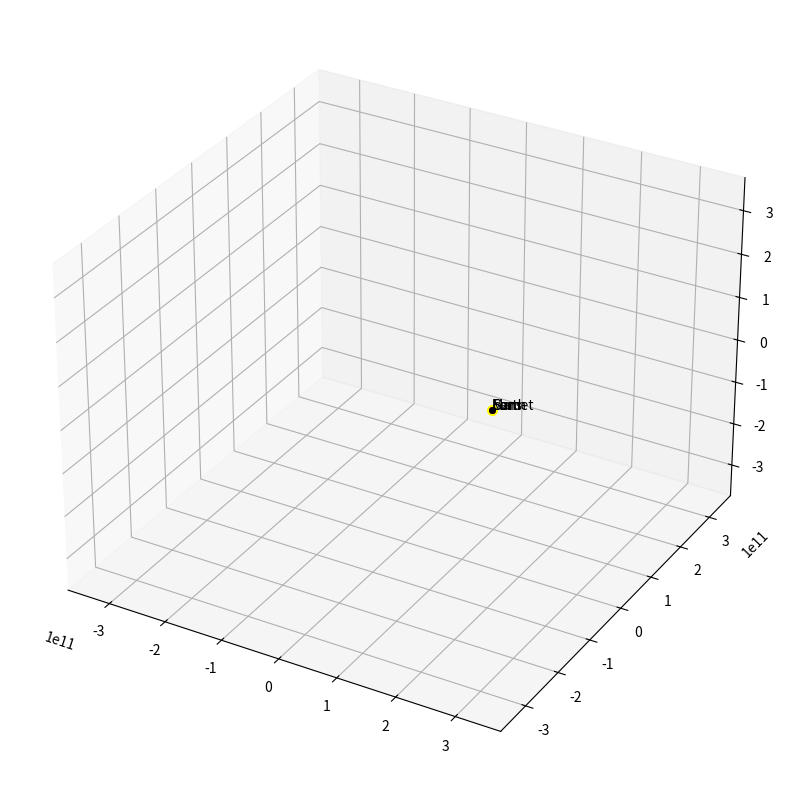

Reproduce this figure in Python.
G           = 6.67e-11
Mb          = 4.0e30                    # black hole
Ms          = 2.0e30                    # sun
Me          = 5.972e24                  # earth        
Mm          = 6.39e23                   # mars
Mc          = 6.39e20                   # unknown comet
AU          = 1.5e11
daysec      = 24.0*60*60

e_ap_v      = 29290                     # earth velocity at aphelion
m_ap_v      = 21970                     # mars velocity at aphelion
commet_v    = 7000

gravconst_e = G*Me*Ms
gravconst_m = G*Mm*Ms
gravconst_c = G*Mc*Ms

# setup the starting conditions
# earth
xe,ye,ze    = 1.0167*AU,0,0
xve,yve,zve = 0,e_ap_v,0

# mars
xm,ym,zm    = 1.666*AU,0,0
xvm,yvm,zvm = 0,m_ap_v,0

# comet
xc,yc,zc    = 2*AU,0,0
xvc,yvc,zvc = 0,commet_v,3000

# sun
xs,ys,zs    = 0,0,0
xvs,yvs,zvs = 0,0,0

t           = 0.0
dt          = 1*daysec # every frame move this time

xelist,yelist,zelist = [],[],[]
xslist,yslist,zslist = [],[],[]
xmlist,ymlist,zmlist = [],[],[]
xclist,yclist,zclist = [],[],[]

# start simulation
while t<5*365*daysec:
    ################ earth #############
    # compute G force on earth
    #rx,ry,rz = xs - xe, ys - ye, zs - ze
    rx,ry,rz = xe - xs, ye - ys, ze - zs
    modr3_e = (rx**2+ry**2+rz**2)**1.5
    fx_e = -gravconst_e*rx/modr3_e
    fy_e = -gravconst_e*ry/modr3_e
    fz_e = -gravconst_e*rz/modr3_e
    
    # update quantities how is this calculated?  F = ma -> a = F/m
    xve += fx_e*dt/Me
    yve += fy_e*dt/Me
    zve += fz_e*dt/Me
    
    # update position
    xe += xve*dt
    ye += yve*dt 
    ze += zve*dt
    
    # save the position in list
    xelist.append(xe)
    yelist.append(ye)
    zelist.append(ze)
    
    ################ Mars ##############
    # compute G force on mars
    rx_m,ry_m,rz_m = xm - xs, ym - ys, zm - zs
    modr3_m = (rx_m**2+ry_m**2+rz_m**2)**1.5
    fx_m = -gravconst_m*rx_m/modr3_m
    fy_m = -gravconst_m*ry_m/modr3_m
    fz_m = -gravconst_m*rz_m/modr3_m
    
    xvm += fx_m*dt/Mm
    yvm += fy_m*dt/Mm
    zvm += fz_m*dt/Mm
    
    # update position
    xm += xvm*dt
    ym += yvm*dt
    zm += zvm*dt
    
    # add to list
    xmlist.append(xm)
    ymlist.append(ym)
    zmlist.append(zm)
    
    ################ comet ##############
    # compute G force on comet
    rx_c,ry_c,rz_c = xc - xs, yc - ys, zc - zs
    modr3_c = (rx_c**2+ry_c**2+rz_c**2)**1.5
    fx_c = -gravconst_c*rx_c/modr3_c
    fy_c = -gravconst_c*ry_c/modr3_c
    fz_c = -gravconst_c*rz_c/modr3_c
    
    xvc += fx_c*dt/Mc
    yvc += fy_c*dt/Mc
    zvc += fz_c*dt/Mc
    
    # update position
    xc += xvc*dt
    yc += yvc*dt 
    zc += zvc*dt
    
    # add to list
    xclist.append(xc)
    yclist.append(yc)
    zclist.append(zc)
    
    ################ the sun ###########
    # update quantities how is this calculated?  F = ma -> a = F/m
    xvs += -(fx_e+fx_m)*dt/Ms
    yvs += -(fy_e+fy_m)*dt/Ms
    zvs += -(fz_e+fz_m)*dt/Ms
    
    # update position
    xs += xvs*dt
    ys += yvs*dt 
    zs += zvs*dt
    xslist.append(xs)
    yslist.append(ys)
    zslist.append(zs)
    
    # update dt
    t +=dt

print('data ready')
#print(xalist,yalist)


#%% 
import numpy as np 
import matplotlib.pyplot as plt
from matplotlib import animation

fig = plt.figure(figsize=(10,10))
ax = plt.axes(projection='3d')
ax.axis('auto')

axis_size = 2.5
ax.set_xlim(-axis_size*AU,axis_size*AU)
ax.set_ylim(-axis_size*AU,axis_size*AU)
ax.set_zlim(-axis_size*AU,axis_size*AU)

# ax.set_aspect('auto')
# ax.grid()
datadict = {}
dataset_s = [xslist,yslist,zslist]
dataset_e = [xelist,yelist,zelist]
dataset_m = [xmlist,ymlist,zmlist]
dataset_c = [xclist,yclist,zclist]
datadict['s'] = dataset_s
datadict['e'] = dataset_e
datadict['m'] = dataset_m
datadict['c'] = dataset_c

vis_dict = {}
# sun
line_s,     = ax.plot([0],[0],[0],'-g',lw=1)
point_s,    = ax.plot([AU],[0],[0], marker="o", markersize=7, markeredgecolor="yellow", markerfacecolor="yellow")
text_s      = ax.text(AU,0,0,'Sun')
vis_dict['s'] = [line_s,point_s,text_s]

# earth
line_e,     = ax.plot([0],[0],[0],'-g',lw=1)
point_e,    = ax.plot([AU],[0],[0], marker="o", markersize=4, markeredgecolor="blue", markerfacecolor="blue")
text_e      = ax.text(AU,0,0,'Earth')
vis_dict['e'] = [line_e,point_e,text_e]

# mars 
line_m,     = ax.plot([0],[0],[0],'-g',lw=1)
point_m,    = ax.plot([AU],[0],[0], marker="o", markersize=4, markeredgecolor="red", markerfacecolor="red")
text_m      = ax.text(AU,0,0,'Mars')
vis_dict['m'] = [line_m,point_m,text_m]

# comet
line_c,     = ax.plot([0],[0],[0],'-g',lw=1)
point_c,    = ax.plot([AU],[0],[0], marker="o", markersize=4, markeredgecolor="black", markerfacecolor="black")
text_c      = ax.text(AU,0,0,'comet')
vis_dict['c'] = [line_c,point_c,text_c]

def update(num,data_dict,vis_dict):
    # sun 
    dataset_s               = data_dict['s']
    line_s,point_s,text_s   = vis_dict['s'][0],vis_dict['s'][1],vis_dict['s'][2]
    line_s.set_data_3d(dataset_s[0][:num],dataset_s[1][:num],dataset_s[2][:num])
    point_s.set_data_3d(dataset_s[0][num],dataset_s[1][num],dataset_s[2][num])
    text_s.set_position((dataset_s[0][num],dataset_s[1][num],dataset_s[2][num]))
    
    # earth 
    dataset_e               = data_dict['e']
    line_e,point_e,text_e   = vis_dict['e'][0],vis_dict['e'][1],vis_dict['e'][2]
    line_e.set_data_3d(dataset_e[0][:num],dataset_e[1][:num],dataset_e[2][:num])
    point_e.set_data_3d(dataset_e[0][num],dataset_e[1][num],dataset_e[2][num])
    text_e.set_position((dataset_e[0][num],dataset_e[1][num],dataset_e[2][num]))
    
    # mars
    dataset_m               = data_dict['m']
    line_m,point_m,text_m   = vis_dict['m'][0],vis_dict['m'][1],vis_dict['m'][2]
    line_m.set_data_3d(dataset_m[0][:num],dataset_m[1][:num],dataset_m[2][:num])
    point_m.set_data_3d(dataset_m[0][num],dataset_m[1][num],dataset_m[2][num])
    text_m.set_position((dataset_m[0][num],dataset_m[1][num],dataset_m[2][num]))
    
    # mars
    dataset_c               = data_dict['c']
    line_c,point_c,text_c   = vis_dict['c'][0],vis_dict['c'][1],vis_dict['c'][2]
    line_c.set_data_3d(dataset_c[0][:num],dataset_c[1][:num],dataset_c[2][:num])
    point_c.set_data_3d(dataset_c[0][num],dataset_c[1][num],dataset_c[2][num])
    text_c.set_position((dataset_c[0][num],dataset_c[1][num],dataset_c[2][num]))

ani = animation.FuncAnimation(
    fig
    ,update
    ,len(xelist)
    ,fargs=(datadict, vis_dict)
    ,interval=1
)

plt.show()